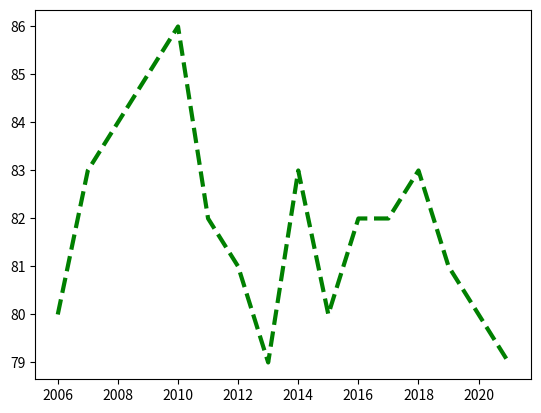

The script that saved this image:
import numpy as np
import matplotlib.pyplot as plt

years = [2006 + x for x in range(16)]
weights = [80,83,84,85,86,82,81,79,83,80,82,82,83,81,80,79]

plt.plot(years,weights, c='g',lw=3, linestyle='--')
plt.show()